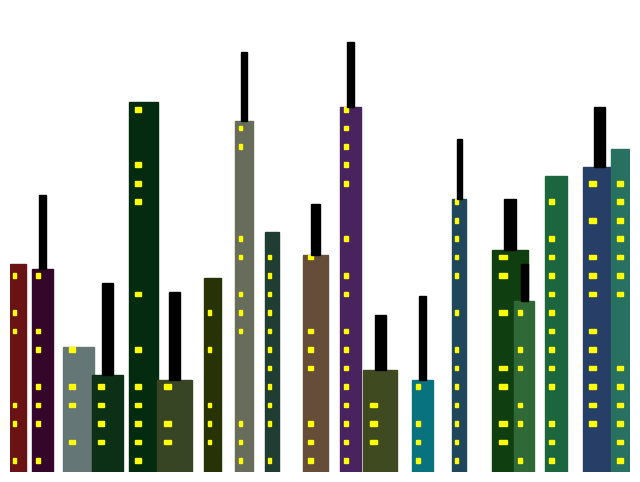

The script that saved this image:
import matplotlib.pyplot as plt
import random
import os

WIDTH = 100
HEIGHT = 100

def generate_building (ax, x):

    base_height = random.randint (20, 80)
    width = random.uniform (2, 6)


    rect = plt.Rectangle((x, 0), width, base_height, color=(random.random()*0.5, random.random()*0.5, random.random()*0.5))

    ax.add_patch (rect)

    for y in range (2, base_height, 4):
        if random.random() < 0.7:
            win = plt.Rectangle((x+width*0.2, y), width*0.2, 1, color="yellow")
            ax.add_patch(win)
    
    if random.random() < 0.6:
        tower_height = random.randint(5, 20)
        tower = plt.Rectangle((x + width/3, base_height), width/3, tower_height, color="black")
        ax.add_patch(tower)

def generate_city(seed=None):

    if seed:
        random.seed(seed)
    fig, ax = plt.subplots(figsize=(8, 6))
    
    ax.set_xlim(0, WIDTH)
    ax.set_ylim(0, HEIGHT)

    ax.set_facecolor("black")

    x = 0

    while x < WIDTH:
        generate_building(ax, x)

        x += random.uniform(3, 8)
    ax.axis("off")
    return fig

def save_city():
    if not os.path.exists("gallery"):
        os.mkdir ("gallery")
    
    seed = random.randint (0, 100000)
    fig = generate_city(seed)
    filename = f"gallery/city_{seed}.png"

    plt.savefig(filename, bbox_inches="tight", pad_inches=0)
    plt.close()

    print ("Saved:", filename)

if __name__ == "__main__":
    save_city()
